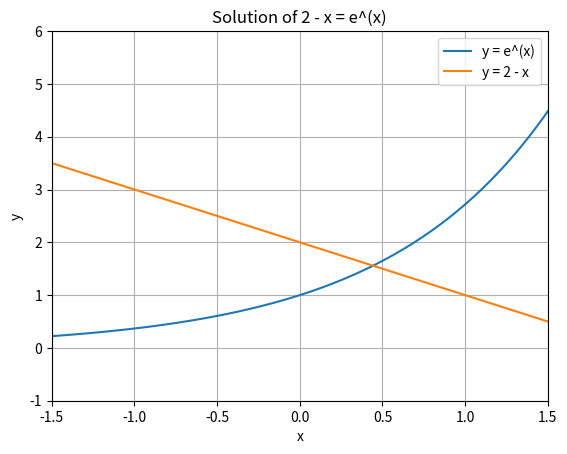

Write Python code to recreate this figure.
import numpy as np
import matplotlib.pyplot as plt

x = np.linspace(-1.5,1.5,100)

plt.plot(x, np.exp(x), label='y = e^(x)')
plt.plot(x, 2-x, label='y = 2 - x')

plt.xlim([x[0],x[-1]])
plt.ylim([-1,6])
plt.xlabel('x')
plt.ylabel('y')
plt.legend()
plt.grid(True)
plt.title('Solution of 2 - x = e^(x)')
plt.show()

iter_max = 1000
k = 0

x0 = 0.5

tol = 1e-8
iflag = 1

while (iflag == 1) and (k < iter_max):
    k += 1
    iflag = 0

    f = 2 - np.exp(x0)-x0
    fp = -np.exp(x0)-1

    xn = x0 - f/fp

    print(k-1, x0)

    error = abs(xn-x0)
    if error > tol:
        iflag = 1
        x0 = xn

